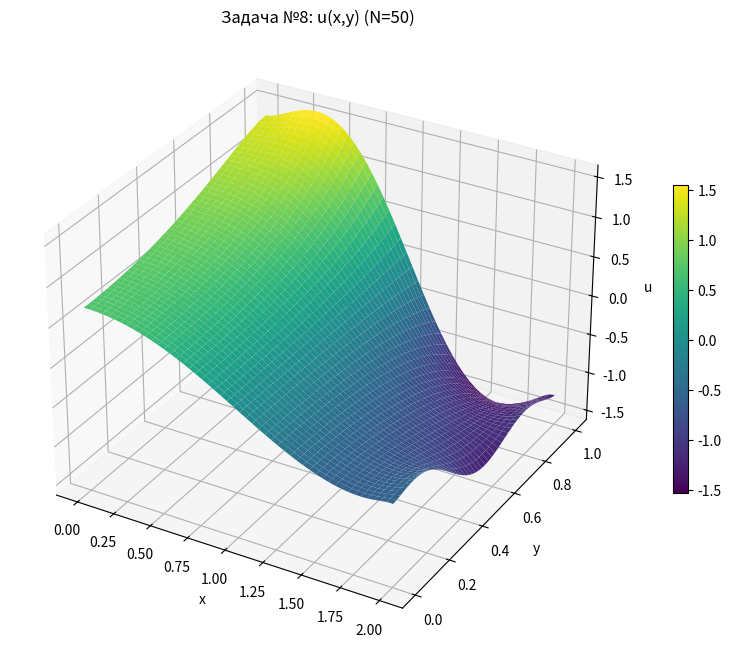
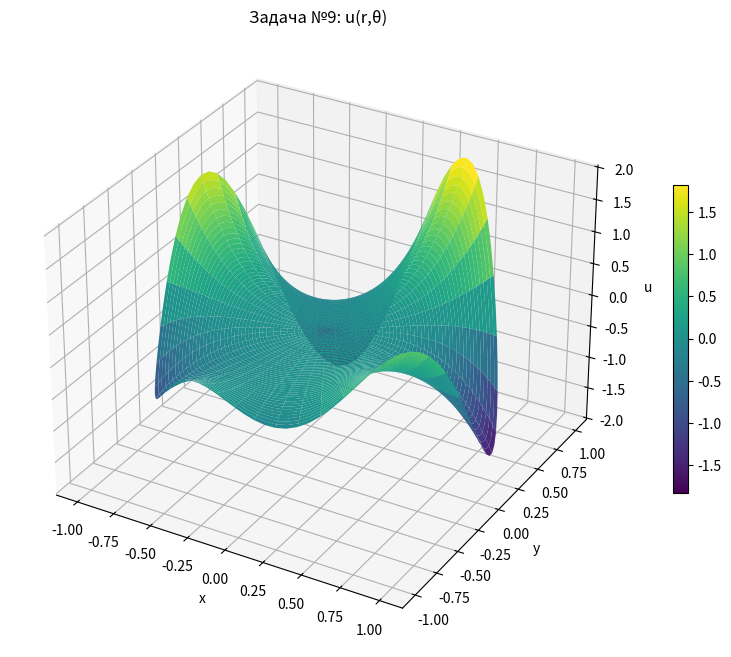

Write the Python code that produced these figures, in order.
# Задача №8: Визуализация
import numpy as np
import matplotlib.pyplot as plt
from mpl_toolkits.mplot3d import Axes3D
from scipy.integrate import quad

N = 50
x = np.linspace(0, 2, 50)
y = np.linspace(0, 1, 50)
X, Y = np.meshgrid(x, y)

# Вычисление коэффициентов A_k для u1
A_k = np.zeros(N+1)
for k in range(1, N+1):
    lam_k = k * np.pi / 2
    integrand = lambda x: 3 * np.sin(np.pi * x) * np.cos(lam_k * x)
    integral, _ = quad(integrand, 0, 2)
    A_k[k] = integral / (lam_k * np.sinh(lam_k)) if np.sinh(lam_k) > 0 else 0

# Вычисление коэффициентов C_k для u2
C_k = np.zeros(N+1)
for k in range(1, N+1):
    lam_k = k * np.pi
    integrand = lambda y: 2 * np.sin(3 * np.pi * y) * np.cos(lam_k * y)
    integral, _ = quad(integrand, 0, 1)
    C_k[k] = (2 * integral) / (lam_k * np.sinh(2 * lam_k)) if np.sinh(2*lam_k) > 0 else 0

# Вычисление u(x,y)
U1 = sum(A_k[k] * np.cos(k*np.pi*X/2) * np.cosh(k*np.pi*Y/2) for k in range(1,N+1))
U2 = sum(C_k[k] * np.cosh(k*np.pi*X) * np.cos(k*np.pi*Y) for k in range(1,N+1))
U = U1 + U2

fig = plt.figure(figsize=(12, 8))
ax = fig.add_subplot(111, projection='3d')
surf = ax.plot_surface(X, Y, U, cmap='viridis')
ax.set_title(f'Задача №8: u(x,y) (N={N})')
ax.set_xlabel('x'); ax.set_ylabel('y'); ax.set_zlabel('u')
fig.colorbar(surf, shrink=0.5)
plt.show()
print("Визуализация задачи №8")


# Задача №9: Визуализация
import numpy as np
import matplotlib.pyplot as plt
from mpl_toolkits.mplot3d import Axes3D

r = np.linspace(0, 1, 50)
theta = np.linspace(0, 2*np.pi, 100)
R, THETA = np.meshgrid(r, theta)

# Решение u(r,theta)
U = -R**3 * np.cos(3*THETA) - R**4 * np.sin(4*THETA)

# Преобразование в декартовы координаты для визуализации
X = R * np.cos(THETA)
Y = R * np.sin(THETA)

fig = plt.figure(figsize=(12, 8))
ax = fig.add_subplot(111, projection='3d')
surf = ax.plot_surface(X, Y, U, cmap='viridis')
ax.set_title('Задача №9: u(r,θ)')
ax.set_xlabel('x'); ax.set_ylabel('y'); ax.set_zlabel('u')
fig.colorbar(surf, shrink=0.5)
plt.show()
print("Визуализация задачи №9")
